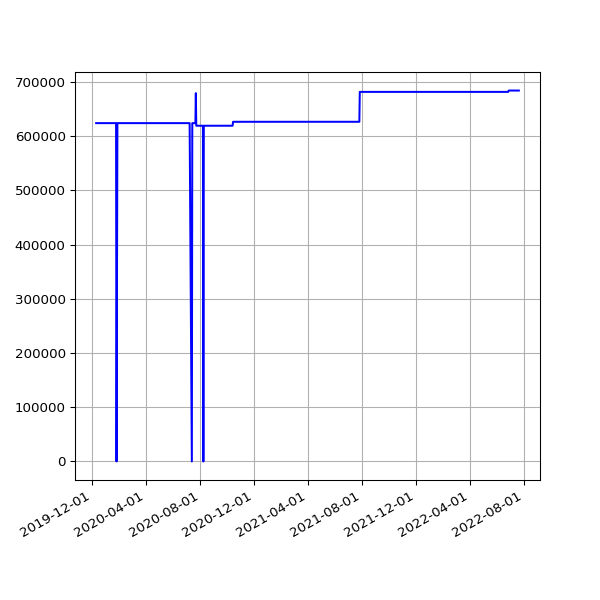

The file beside this chart, header and first rows:
date, value
2019-12-10 17:18:16 +0000, 623840
2019-12-11 16:57:32 +0000, 623840
2019-12-12 16:31:11 +0000, 623840
2019-12-13 16:50:16 +0000, 623840
2019-12-14 18:36:31 +0000, 623840
2019-12-15 17:55:28 +0000, 623840
2019-12-16 16:51:46 +0000, 623840
2019-12-17 16:45:52 +0000, 623840
2019-12-18 16:56:55 +0000, 623840
2019-12-19 16:57:09 +0000, 623840
2019-12-20 17:14:51 +0000, 623840
2019-12-21 16:44:47 +0000, 623840
2019-12-22 16:50:14 +0000, 623840
2019-12-23 16:54:49 +0000, 623840
2019-12-24 16:52:09 +0000, 623840
2019-12-25 16:41:58 +0000, 623840
2019-12-26 17:07:04 +0000, 623840
2019-12-27 16:43:40 +0000, 623840
2019-12-28 16:47:43 +0000, 623840
2019-12-29 17:19:36 +0000, 623840
2019-12-30 16:40:30 +0000, 623840
2019-12-31 16:10:30 +0000, 623840
2020-01-01 17:07:57 +0000, 623840
2020-01-02 16:33:23 +0000, 623840
2020-01-03 16:02:19 +0000, 623840
2020-01-04 17:04:28 +0000, 623840
2020-01-05 17:28:22 +0000, 623840
2020-01-06 16:08:05 +0000, 623840
2020-01-07 16:03:08 +0000, 623840
2020-01-08 16:26:56 +0000, 623840
2020-01-09 15:33:40 +0000, 623840
2020-01-10 15:56:36 +0000, 623840
2020-01-11 18:48:48 +0000, 623840
2020-01-12 18:40:57 +0000, 623840
2020-01-13 16:12:39 +0000, 623840
2020-01-14 16:23:56 +0000, 623840
2020-01-15 16:22:56 +0000, 623840
2020-01-16 15:56:23 +0000, 623840
2020-01-17 16:19:59 +0000, 623840
2020-01-18 19:55:28 +0000, 623840
2020-01-19 20:34:44 +0000, 623840
2020-01-20 16:10:09 +0000, 623840
2020-01-21 16:39:29 +0000, 623840
2020-01-22 16:31:27 +0000, 623840
2020-01-23 17:31:25 +0000, 623840
2020-01-24 18:16:51 +0000, 623840
2020-01-25 23:54:01 +0000, 0
2020-01-27 00:18:09 +0000, 623840
2020-01-27 18:35:57 +0000, 623840
2020-01-28 18:37:59 +0000, 623840
2020-01-29 16:16:10 +0000, 623840
2020-01-30 16:15:20 +0000, 623840
2020-01-31 16:13:51 +0000, 623840
2020-02-01 16:28:47 +0000, 623840
2020-02-02 16:06:23 +0000, 623840
2020-02-03 16:34:02 +0000, 623840
2020-02-04 16:37:06 +0000, 623840
2020-02-05 16:50:08 +0000, 623840
2020-02-06 16:36:49 +0000, 623840
2020-02-07 16:21:45 +0000, 623840
... 862 more rows
